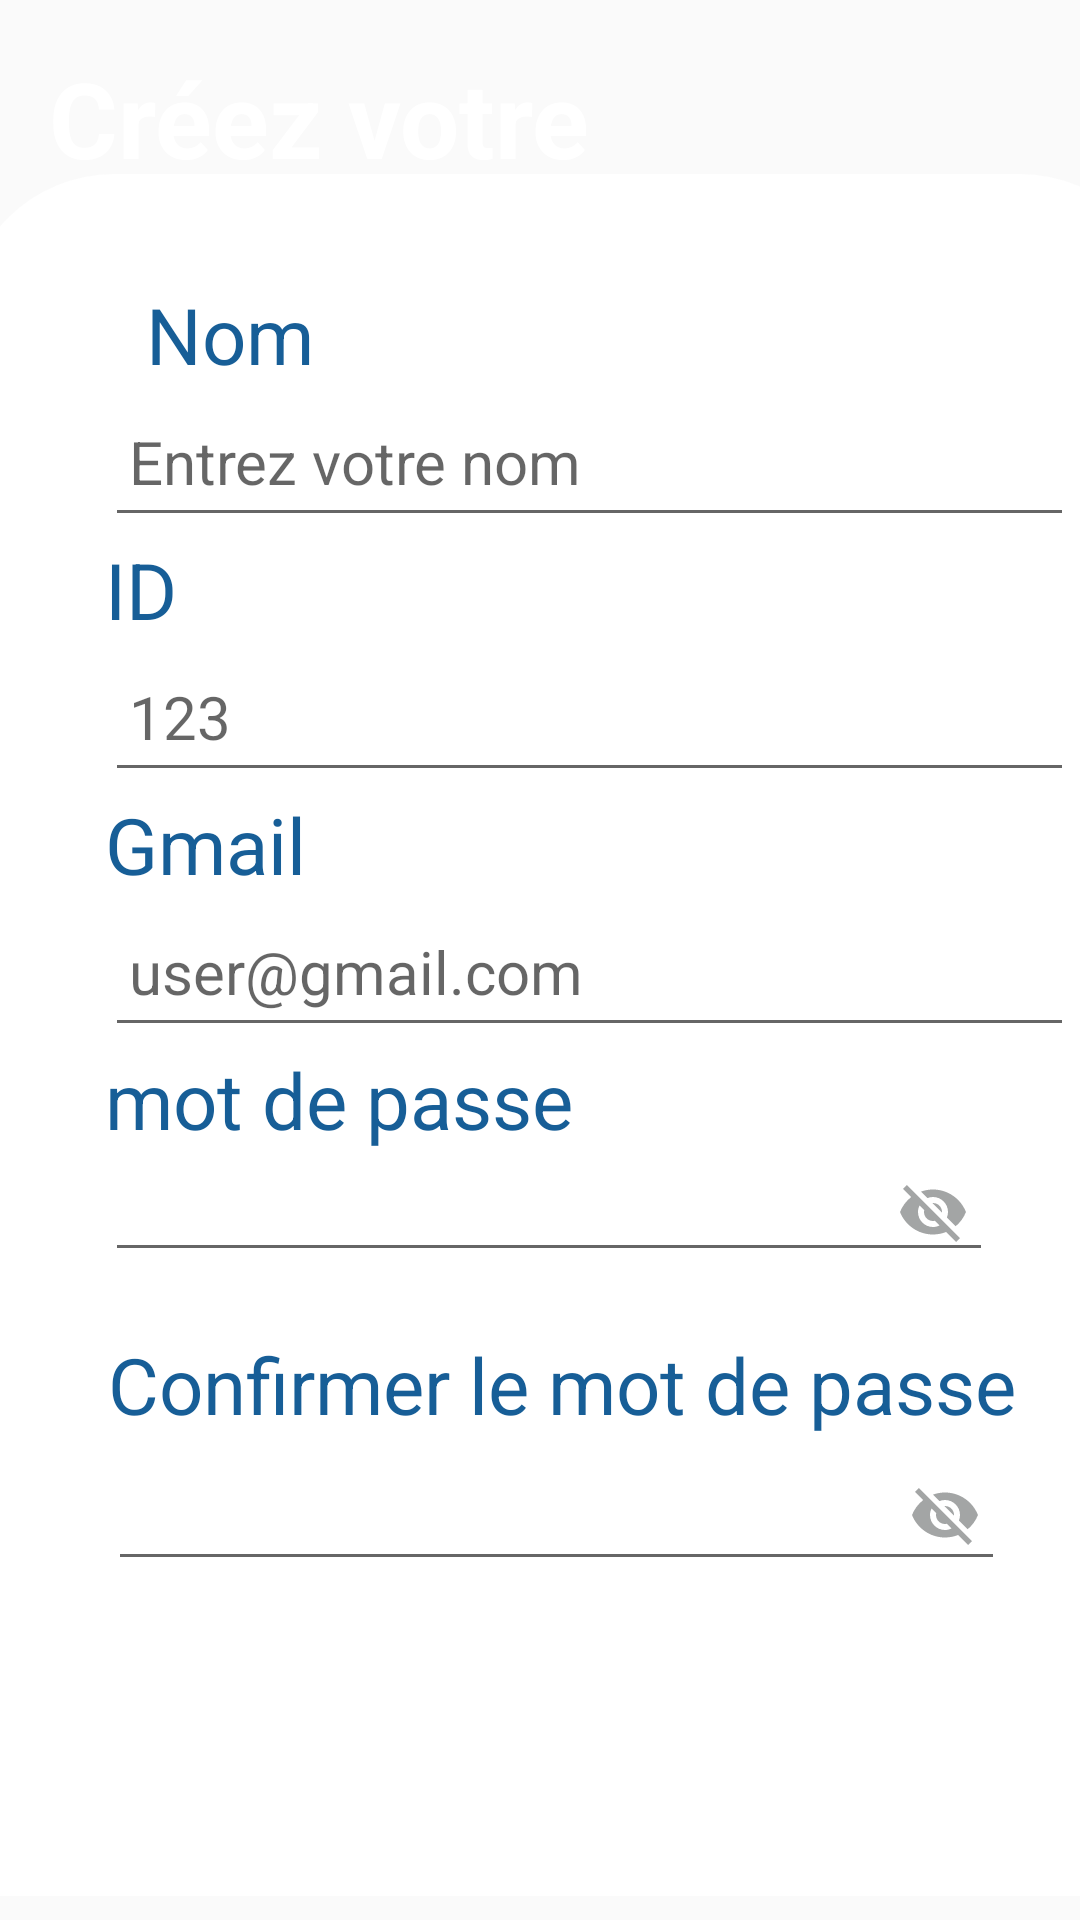

Produce the Android XML layout that renders to this screen, including the resource entries it uses.
<!-- AndroidManifest.xml: application theme AppTheme -->
<!-- res/layout/activity_sign_up.xml -->
<?xml version="1.0" encoding="utf-8"?>
<androidx.constraintlayout.widget.ConstraintLayout
    xmlns:android="http://schemas.android.com/apk/res/android"
    xmlns:app="http://schemas.android.com/apk/res-auto"
    xmlns:tools="http://schemas.android.com/tools"
    android:layout_width="match_parent"
    android:layout_height="match_parent"
    tools:context=".MainActivity">

    
    <androidx.constraintlayout.widget.ConstraintLayout
        android:id="@+id/firstConstraintLayout"
        android:layout_width="match_parent"
        android:layout_height="match_parent">

        <ImageView
            android:id="@+id/imageView"
            android:layout_width="454dp"
            android:layout_height="296dp"
            android:src="@drawable/arriere"
            app:layout_constraintBottom_toBottomOf="parent"
            app:layout_constraintEnd_toEndOf="parent"
            app:layout_constraintHorizontal_bias="0.511"
            app:layout_constraintStart_toStartOf="parent"
            app:layout_constraintTop_toTopOf="parent"
            app:layout_constraintVertical_bias="0.0" />

        <androidx.constraintlayout.widget.ConstraintLayout
            android:id="@+id/firstConstraintLayout2"
            android:layout_width="402dp"
            android:layout_height="574dp"
            android:layout_marginBottom="8dp"
            android:background="@drawable/background"
            android:orientation="vertical"
            android:padding="32dp"
            app:layout_constraintBottom_toBottomOf="parent"
            app:layout_constraintEnd_toEndOf="parent"
            app:layout_constraintHorizontal_bias="0.301"
            app:layout_constraintStart_toStartOf="parent">

            <TextView
                android:id="@+id/textView7"
                android:layout_width="match_parent"
                android:layout_height="wrap_content"
                android:layout_marginStart="16dp"
                android:layout_marginTop="4dp"
                android:text="  Nom"
                android:textColor="#175E97"
                android:textSize="26dp"
                android:textStyle="normal"
                app:layout_constraintStart_toStartOf="parent"
                app:layout_constraintTop_toTopOf="parent" />

            <EditText
                android:id="@+id/editTextText"
                android:layout_width="match_parent"
                android:layout_height="50dp"
                android:layout_marginStart="15dp"
                android:drawableEnd="@drawable/done_icone"
                android:ems="10"
                android:hint="Entrez votre nom"
                android:inputType="text"
                android:padding="8dp"
                android:textSize="20sp"
                app:layout_constraintStart_toStartOf="parent"
                app:layout_constraintTop_toBottomOf="@id/textView7" />

            <TextView
                android:id="@+id/textView9"
                android:layout_width="match_parent"
                android:layout_height="wrap_content"
                android:layout_marginStart="15dp"
                android:text="ID"
                android:textColor="#175E97"
                android:textSize="26dp"
                android:textStyle="normal"
                app:layout_constraintStart_toStartOf="parent"
                app:layout_constraintTop_toBottomOf="@id/editTextText" />

            <EditText
                android:id="@+id/editTextText2"
                android:layout_width="match_parent"
                android:layout_height="50dp"
                android:layout_marginStart="15dp"
                android:drawableEnd="@drawable/done_icone"
                android:ems="10"
                android:hint="123"
                android:inputType="number"
                android:padding="8dp"
                android:textSize="20sp"
                app:layout_constraintStart_toStartOf="parent"
                app:layout_constraintTop_toBottomOf="@id/textView9" />


            <TextView
                android:id="@+id/textView4"
                android:layout_width="match_parent"
                android:layout_height="wrap_content"
                android:layout_marginStart="15dp"
                android:text="Gmail"
                android:textColor="#175E97"
                android:textSize="26dp"
                android:textStyle="normal"
                app:layout_constraintStart_toStartOf="parent"
                app:layout_constraintTop_toBottomOf="@id/editTextText2" />

            <EditText
                android:id="@+id/editTextText1"
                android:layout_width="match_parent"
                android:layout_height="50dp"
                android:layout_marginStart="15dp"
                android:drawableEnd="@drawable/done_icone"
                android:ems="10"
                android:hint="user@gmail.com"
                android:inputType="textEmailAddress"
                android:padding="8dp"
                android:textSize="20sp"
                app:layout_constraintStart_toStartOf="parent"
                app:layout_constraintTop_toBottomOf="@id/textView4" />

            <TextView
                android:id="@+id/textView3"
                android:layout_width="match_parent"
                android:layout_height="wrap_content"
                android:layout_marginStart="15dp"
                android:text="mot de passe"
                android:textColor="#175E97"
                android:textSize="26dp"
                android:textStyle="normal"
                app:layout_constraintStart_toStartOf="parent"
                app:layout_constraintTop_toBottomOf="@id/editTextText1" />

            <EditText
                android:id="@+id/editTextText3"
                android:layout_width="296dp"
                android:layout_height="40dp"
                android:layout_marginStart="15dp"
                android:drawableEnd="@drawable/visibilite_off"
                android:ems="10"
                android:inputType="textPassword"
                android:longClickable="false"
                android:padding="8dp"
                android:textSize="20sp"
                app:layout_constraintStart_toStartOf="parent"
                app:layout_constraintTop_toBottomOf="@id/textView3" />

            <TextView
                android:id="@+id/textView8"
                android:layout_width="match_parent"
                android:layout_height="wrap_content"
                android:layout_marginStart="16dp"
                android:layout_marginTop="20dp"
                android:text="Confirmer le mot de passe"
                android:textColor="#175E97"
                android:textSize="26dp"
                android:textStyle="normal"
                app:layout_constraintStart_toStartOf="parent"
                app:layout_constraintTop_toBottomOf="@id/editTextText3" />

            <EditText
                android:id="@+id/editTextText4"
                android:layout_width="299dp"
                android:layout_height="44dp"
                android:layout_marginStart="16dp"
                android:layout_marginTop="4dp"
                android:drawableEnd="@drawable/visibilite_off"
                android:ems="10"
                android:inputType="textPassword"
                android:padding="8dp"
                android:textSize="20sp"
                app:layout_constraintStart_toStartOf="parent"
                app:layout_constraintTop_toBottomOf="@id/textView8" />

            <Button
                android:id="@+id/bouton2"
                android:layout_width="214dp"
                android:layout_height="55dp"
                android:background="@drawable/arriere"
                android:text="Confirmer"
                android:textColor="#ffff"
                android:textSize="25dp"
                android:textStyle="bold"
                app:layout_constraintBottom_toBottomOf="parent"
                app:layout_constraintEnd_toEndOf="parent"
                app:layout_constraintStart_toStartOf="parent"
                app:layout_constraintTop_toBottomOf="@id/editTextText4"
                app:layout_constraintVertical_bias="0.925" />

        </androidx.constraintlayout.widget.ConstraintLayout>

        <TextView
            android:id="@+id/textView6"
            android:layout_width="283dp"
            android:layout_height="128dp"
            android:layout_marginTop="16dp"
            android:text="Créez votre \ncompte"
            android:textColor="#ffff"
            android:textSize="35dp"
            android:textStyle="bold"
            app:layout_constraintEnd_toEndOf="parent"
            app:layout_constraintHorizontal_bias="0.21"
            app:layout_constraintStart_toStartOf="parent"
            app:layout_constraintTop_toTopOf="parent" />


    </androidx.constraintlayout.widget.ConstraintLayout>


</androidx.constraintlayout.widget.ConstraintLayout>
<!-- resources referenced by this layout -->
<resources>
  <!-- drawable background (drawable) -->
  <?xml version="1.0" encoding="utf-8"?>
  <selector xmlns:android="http://schemas.android.com/apk/res/android">
      <item>
          <shape android:shape="rectangle">
              <solid android:color="#ffff"/>
              <corners android:topRightRadius="50dp" android:topLeftRadius="50dp"/>
  
          </shape>
      </item>
  
  </selector>
  <!-- drawable visibilite_off (drawable) -->
  <vector android:height="24dp" android:tint="#A3A5A5"
      android:viewportHeight="24" android:viewportWidth="24"
      android:width="24dp" xmlns:android="http://schemas.android.com/apk/res/android">
      <path android:fillColor="@android:color/white" android:pathData="M12,7c2.76,0 5,2.24 5,5 0,0.65 -0.13,1.26 -0.36,1.83l2.92,2.92c1.51,-1.26 2.7,-2.89 3.43,-4.75 -1.73,-4.39 -6,-7.5 -11,-7.5 -1.4,0 -2.74,0.25 -3.98,0.7l2.16,2.16C10.74,7.13 11.35,7 12,7zM2,4.27l2.28,2.28 0.46,0.46C3.08,8.3 1.78,10.02 1,12c1.73,4.39 6,7.5 11,7.5 1.55,0 3.03,-0.3 4.38,-0.84l0.42,0.42L19.73,22 21,20.73 3.27,3 2,4.27zM7.53,9.8l1.55,1.55c-0.05,0.21 -0.08,0.43 -0.08,0.65 0,1.66 1.34,3 3,3 0.22,0 0.44,-0.03 0.65,-0.08l1.55,1.55c-0.67,0.33 -1.41,0.53 -2.2,0.53 -2.76,0 -5,-2.24 -5,-5 0,-0.79 0.2,-1.53 0.53,-2.2zM11.84,9.02l3.15,3.15 0.02,-0.16c0,-1.66 -1.34,-3 -3,-3l-0.17,0.01z"/>
  </vector>
  <style name="AppTheme" parent="Theme.AppCompat.DayNight.NoActionBar">
  
      </style>
</resources>
